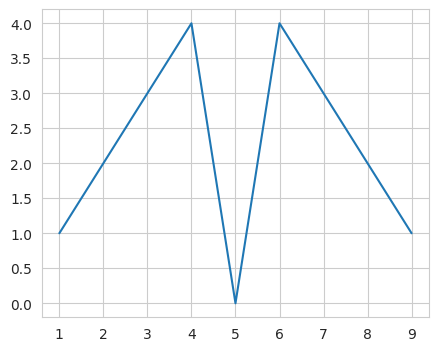

This chart was generated by the following Python code:
# -*- coding: utf-8 -*-
"""
Created on Wed Sep  5 19:46:54 2018

[redacted]
"""

import numpy as np
from numpy.random import randn
import pandas as pd
from pandas import Series, DataFrame

import matplotlib.pyplot as plt
from matplotlib import rcParams

import seaborn as sb

rcParams['figure.figsize'] = 5, 4
sb.set_style('whitegrid')

x = range(1,10)
y = [1,2,3,4,0,4,3,2,1]

plt.plot(x, y)